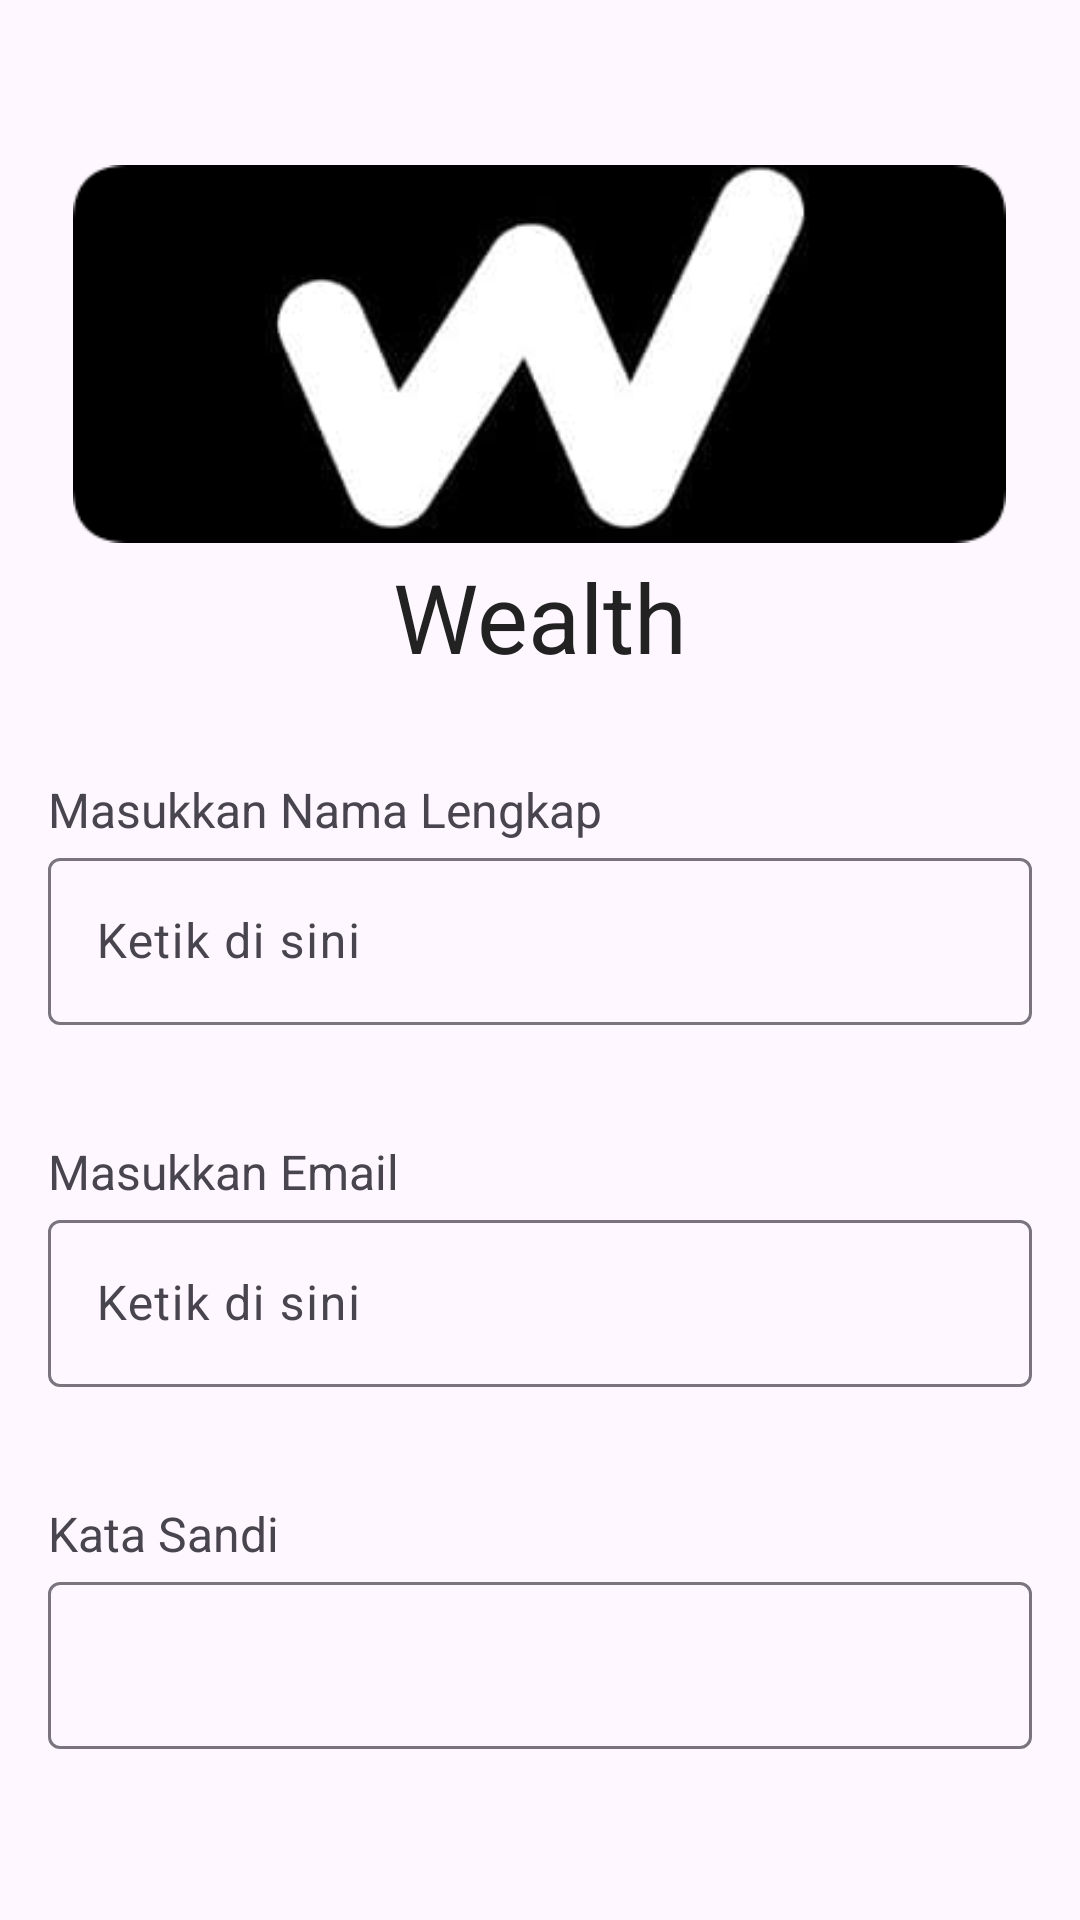

This screen was rendered from an Android layout file. Write that file and the resources it references.
<!-- AndroidManifest.xml: application theme Theme.WealthApps -->
<!-- res/layout/activity_editor.xml -->
<?xml version="1.0" encoding="utf-8"?>
<LinearLayout xmlns:android="http://schemas.android.com/apk/res/android"
    xmlns:app="http://schemas.android.com/apk/res-auto"
    xmlns:tools="http://schemas.android.com/tools"
    android:layout_width="match_parent"
    android:layout_height="match_parent"
    android:orientation="vertical"
    android:padding="16dp"
    tools:context=".EditorActivity">


        <ImageView
            android:id="@+id/imageView6"
            android:layout_width="311dp"
            android:layout_height="132dp"
            app:srcCompat="@drawable/foto6"
            android:layout_gravity="center"
            android:layout_marginTop="36dp"/>
        <TextView
            android:layout_width="wrap_content"
            android:layout_height="wrap_content"
            android:textColor="@color/black"
            android:textSize="32sp"
            android:text="Wealth"
            android:layout_gravity="center"/>

        <TextView
            android:layout_width="wrap_content"
            android:layout_height="wrap_content"
            android:textSize="16dp"
            android:text="Masukkan Nama Lengkap"
            android:layout_marginTop="32dp"/>
    <com.google.android.material.textfield.TextInputLayout
        android:layout_width="match_parent"
        android:layout_height="wrap_content"
        android:layout_marginBottom="14dp">
        <EditText
            android:id="@+id/full_name"
            android:layout_width="match_parent"
            android:layout_height="wrap_content"
            android:hint="Ketik di sini"
            android:layout_marginTop="8dp" />
    </com.google.android.material.textfield.TextInputLayout>
        <TextView
            android:layout_width="wrap_content"
            android:layout_height="wrap_content"
            android:textSize="16dp"
            android:text="Masukkan Email"
            android:layout_marginTop="24dp"/>
    <com.google.android.material.textfield.TextInputLayout
        android:layout_width="match_parent"
        android:layout_height="wrap_content"
        android:layout_marginBottom="14dp">
        <EditText
            android:id="@+id/email"
            android:layout_width="match_parent"
            android:layout_height="wrap_content"
            android:hint="Ketik di sini"
            android:layout_marginTop="8dp" />
    </com.google.android.material.textfield.TextInputLayout>
        <TextView
            android:layout_width="wrap_content"
            android:layout_height="wrap_content"
            android:textSize="16sp"
            android:text="Kata Sandi"
            android:layout_marginTop="24dp"/>
    <com.google.android.material.textfield.TextInputLayout
        android:layout_width="match_parent"
        android:layout_height="wrap_content"
        android:layout_marginBottom="14dp">
        <EditText
            android:id="@+id/password"
            android:layout_width="match_parent"
            android:layout_height="wrap_content"
            android:layout_marginTop="8dp"
            android:inputType="textPassword" />
    </com.google.android.material.textfield.TextInputLayout>

        <Button
            android:id="@+id/btn_save"
            android:layout_width="match_parent"
            android:layout_height="wrap_content"
            android:text="Daftar"
            android:layout_marginTop="32dp"
            android:padding="14dp"
            android:textSize="16sp"/>
</LinearLayout>
<!-- resources referenced by this layout -->
<resources>
  <color name="black">#222222</color>
  <!-- drawable foto6: png bitmap (drawable, 17723 bytes) -->
  <style name="Theme.WealthApps" parent="Base.Theme.WealthApps" />
  <style name="Base.Theme.WealthApps" parent="Theme.Material3.DayNight.NoActionBar">
          
          
      </style>
</resources>
